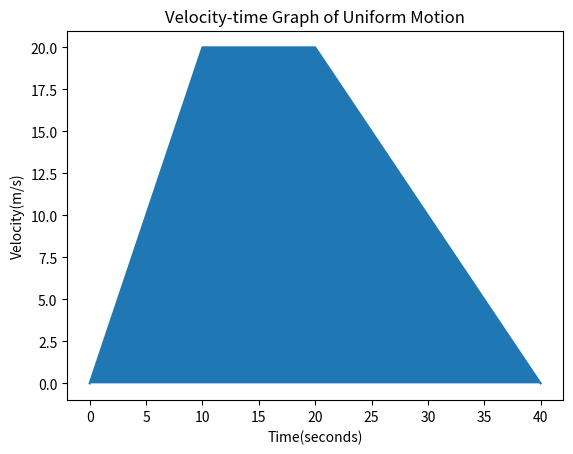

Source code (Python):
import matplotlib.pyplot as plt
'''
Plot a Velocity-Time graph of a car as per below table. Find the following from the graph:

Acceleration of the car
Deceleration of the car
Total distance covered by the car

time = 0, 5, 10, 15, 20, 25, 30, 35, 40
velocity = 0, 10, 20, 20, 20, 15, 10, 5, 0
'''


def velocityTimeGraph():
    time_distance = zip([0, 5, 10, 15, 20, 25, 30, 35, 40], [0, 10, 20, 20, 20, 15, 10, 5, 0])
    # print(*time_distance)
    x, y = zip(*time_distance)  # This is like calling zip((0, 0), (5, 10), (10, 15, (15, 20), (20, 20), (25, 20),
    # (30, 15), (35, 5), (40, 0))
    print(x)
    print(y)
    # plotting the velocity-time graph
    plt.plot(x, y)
    plt.gca().fill_between(x, y)
    plt.xlabel('Time(seconds)')
    # add a label to the y axis
    plt.ylabel('Velocity(m/s)')
    # add a title
    plt.title('Velocity-time Graph of Uniform Motion')
    return plt.show()


'''
Acceleration is change in velocity over time. In other words it is the slope of the the triangle formed between 
time 0s and 10s, having vertices (height) of 20.
'''


def acceleration():
    # acceleration = change in velocity / time
    # From the plotted graph, v0 = 0m/s, v1 = 20 m/s, t0 = 0s, s and t1 = 10s.
    v0 = 0
    t0 = 0
    v1 = 20
    t1 = 10
    # for printing superscript for S.I Unit of acceleration
    sup = str.maketrans("0123456789", "⁰¹²³⁴⁵⁶⁷⁸⁹")
    # acceleration in uniform motion formula (equation)
    a = (v1 - v0) / (t1 - t0)
    # f"Acceleration of the car is {a}" + " " f"m/s2".translate(sup)
    return print("Acceleration is : " + str(a) + "m/s2".translate(sup))


'''
Deceleration is negative acceleration. In other words it is the slope of the the triangle formed between 
time 20s and 40s, having vertices (height) of 20.  It is slope of the triangle, which is negative.
'''


def deceleration():
    # Deceleration  = negative acceleration
    # From the plotted graph, v0 = 20m/s, v1 = 0 m/s, t0 = 20s, s and t1 = 40s.
    v0 = 20
    t0 = 20
    v1 = 0
    t1 = 40
    # for printing superscript for S.I Unit of acceleration
    sup = str.maketrans("0123456789", "⁰¹²³⁴⁵⁶⁷⁸⁹")
    # acceleration in uniform motion formula (equation)
    a = (v1 - v0) / (t1 - t0)
    # f"Acceleration of the car is {a}" + " " f"m/s2".translate(sup)
    return print("Deceleration is : " + str(a) + "m/s2".translate(sup))


'''
Total Distance travelled by a Car is equal to the area under the graph. The plot (graph) is a Trapezium and area of 
Trapezium is given by:
area = (a+b)h/2
'''

def distanceTravelled():
    # lets define our variables
    a = 20 - 10  # from 10s to 20s
    b = 40 - 0  # from 0s to 40s
    h = 20

    area = ((a + b) * h) / 2
    return print("Distance travelled by the car is : " + str(area) + "m")


velocityTimeGraph()
acceleration()
deceleration()
distanceTravelled()
